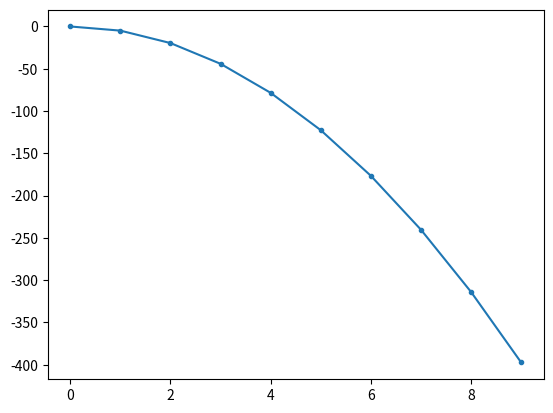

Here is the Python script that generated this plot:
import numpy as np
import matplotlib as mpl
import matplotlib.pyplot as plt
import scipy.integrate as integrate

g0 = 9.81 # m/s^2
t0 = 10 # s
y0 = 0 # m
v0 = 0 # m/s

def dydt_freefall(t, y):
    return -g0 * t

# define simulation range
teval= np.arange(start=0, stop=t0, step=1)

# solve system
sol = integrate.solve_ivp(dydt_freefall, [0, t0], [y0], t_eval=teval)

# plot result
plt.plot(sol.t, sol.y[0], marker='.')
plt.show()